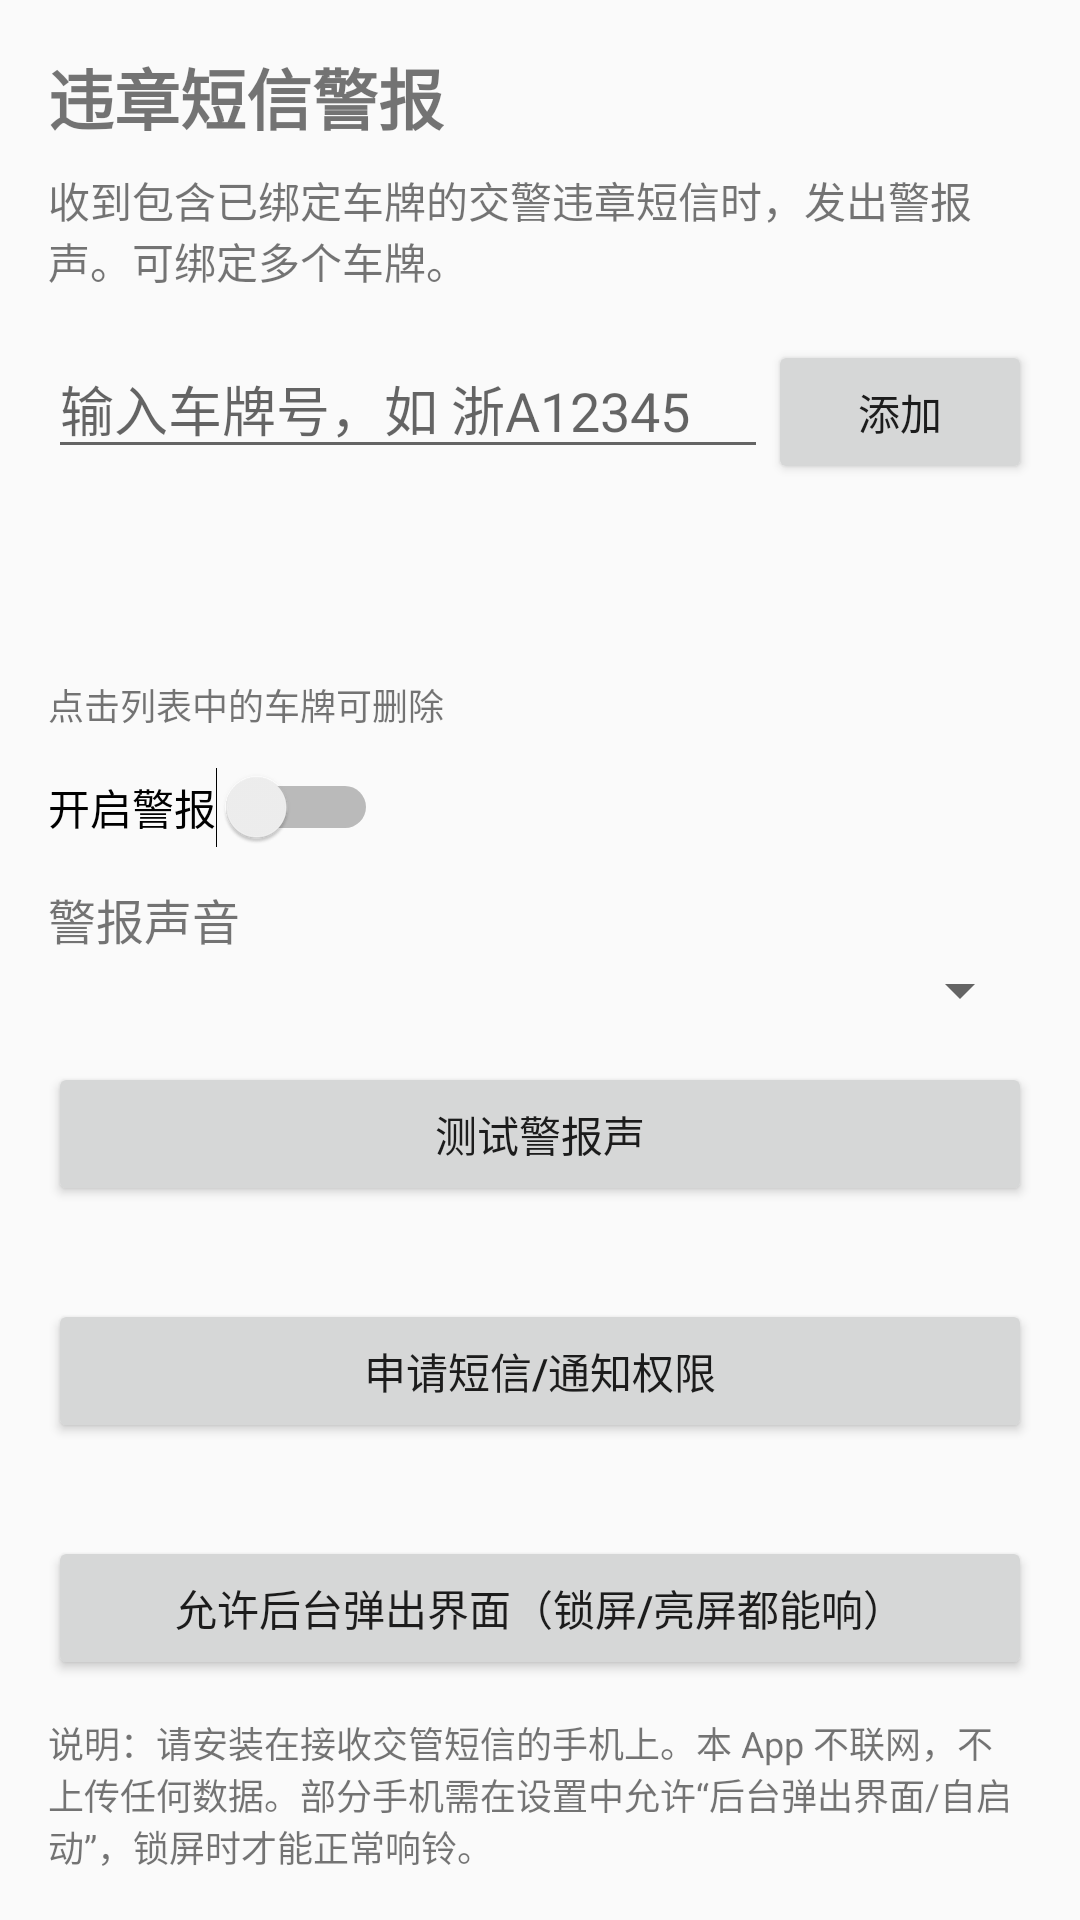

This screen was rendered from an Android layout file. Write that file and the resources it references.
<!-- AndroidManifest.xml: application theme Theme.ViolationGuard -->
<!-- res/layout/activity_main.xml -->
<?xml version="1.0" encoding="utf-8"?>
<LinearLayout xmlns:android="http://schemas.android.com/apk/res/android"
    android:layout_width="match_parent"
    android:layout_height="match_parent"
    android:orientation="vertical"
    android:padding="16dp">

    <TextView
        android:layout_width="wrap_content"
        android:layout_height="wrap_content"
        android:text="违章短信警报"
        android:textSize="22sp"
        android:textStyle="bold" />

    <TextView
        android:layout_width="wrap_content"
        android:layout_height="wrap_content"
        android:layout_marginTop="8dp"
        android:text="收到包含已绑定车牌的交警违章短信时，发出警报声。可绑定多个车牌。"
        android:textSize="14sp" />

    <LinearLayout
        android:layout_width="match_parent"
        android:layout_height="wrap_content"
        android:layout_marginTop="16dp"
        android:orientation="horizontal">

        <EditText
            android:id="@+id/et_plate"
            android:layout_width="0dp"
            android:layout_height="wrap_content"
            android:layout_weight="1"
            android:hint="输入车牌号，如 浙A12345"
            android:inputType="textCapCharacters"
            android:maxLength="10" />

        <Button
            android:id="@+id/btn_add"
            android:layout_width="wrap_content"
            android:layout_height="wrap_content"
            android:text="添加" />
    </LinearLayout>

    <ListView
        android:id="@+id/lv_plates"
        android:layout_width="match_parent"
        android:layout_height="0dp"
        android:layout_weight="1"
        android:layout_marginTop="8dp" />

    <TextView
        android:layout_width="wrap_content"
        android:layout_height="wrap_content"
        android:text="点击列表中的车牌可删除"
        android:textSize="12sp" />

    <Switch
        android:id="@+id/sw_enable"
        android:layout_width="wrap_content"
        android:layout_height="wrap_content"
        android:layout_marginTop="12dp"
        android:text="开启警报" />

    <TextView
        android:layout_width="wrap_content"
        android:layout_height="wrap_content"
        android:layout_marginTop="12dp"
        android:text="警报声音"
        android:textSize="16sp" />

    <Spinner
        android:id="@+id/sp_sound"
        android:layout_width="match_parent"
        android:layout_height="wrap_content" />

    <Button
        android:id="@+id/btn_test"
        android:layout_width="match_parent"
        android:layout_height="wrap_content"
        android:layout_marginTop="12dp"
        android:text="测试警报声" />

    <TextView
        android:id="@+id/tv_perm"
        android:layout_width="wrap_content"
        android:layout_height="wrap_content"
        android:layout_marginTop="12dp"
        android:textSize="14sp" />

    <Button
        android:id="@+id/btn_perm"
        android:layout_width="match_parent"
        android:layout_height="wrap_content"
        android:text="申请短信/通知权限" />

    <TextView
        android:id="@+id/tv_overlay"
        android:layout_width="wrap_content"
        android:layout_height="wrap_content"
        android:layout_marginTop="12dp"
        android:textSize="14sp" />

    <Button
        android:id="@+id/btn_overlay"
        android:layout_width="match_parent"
        android:layout_height="wrap_content"
        android:text="允许后台弹出界面（锁屏/亮屏都能响）" />

    <TextView
        android:layout_width="wrap_content"
        android:layout_height="wrap_content"
        android:layout_marginTop="12dp"
        android:text="说明：请安装在接收交管短信的手机上。本 App 不联网，不上传任何数据。部分手机需在设置中允许“后台弹出界面/自启动”，锁屏时才能正常响铃。"
        android:textSize="12sp" />

</LinearLayout>
<!-- resources referenced by this layout -->
<resources>
  <style name="Theme.ViolationGuard" parent="android:Theme.Material.Light.NoActionBar">
      </style>
</resources>
